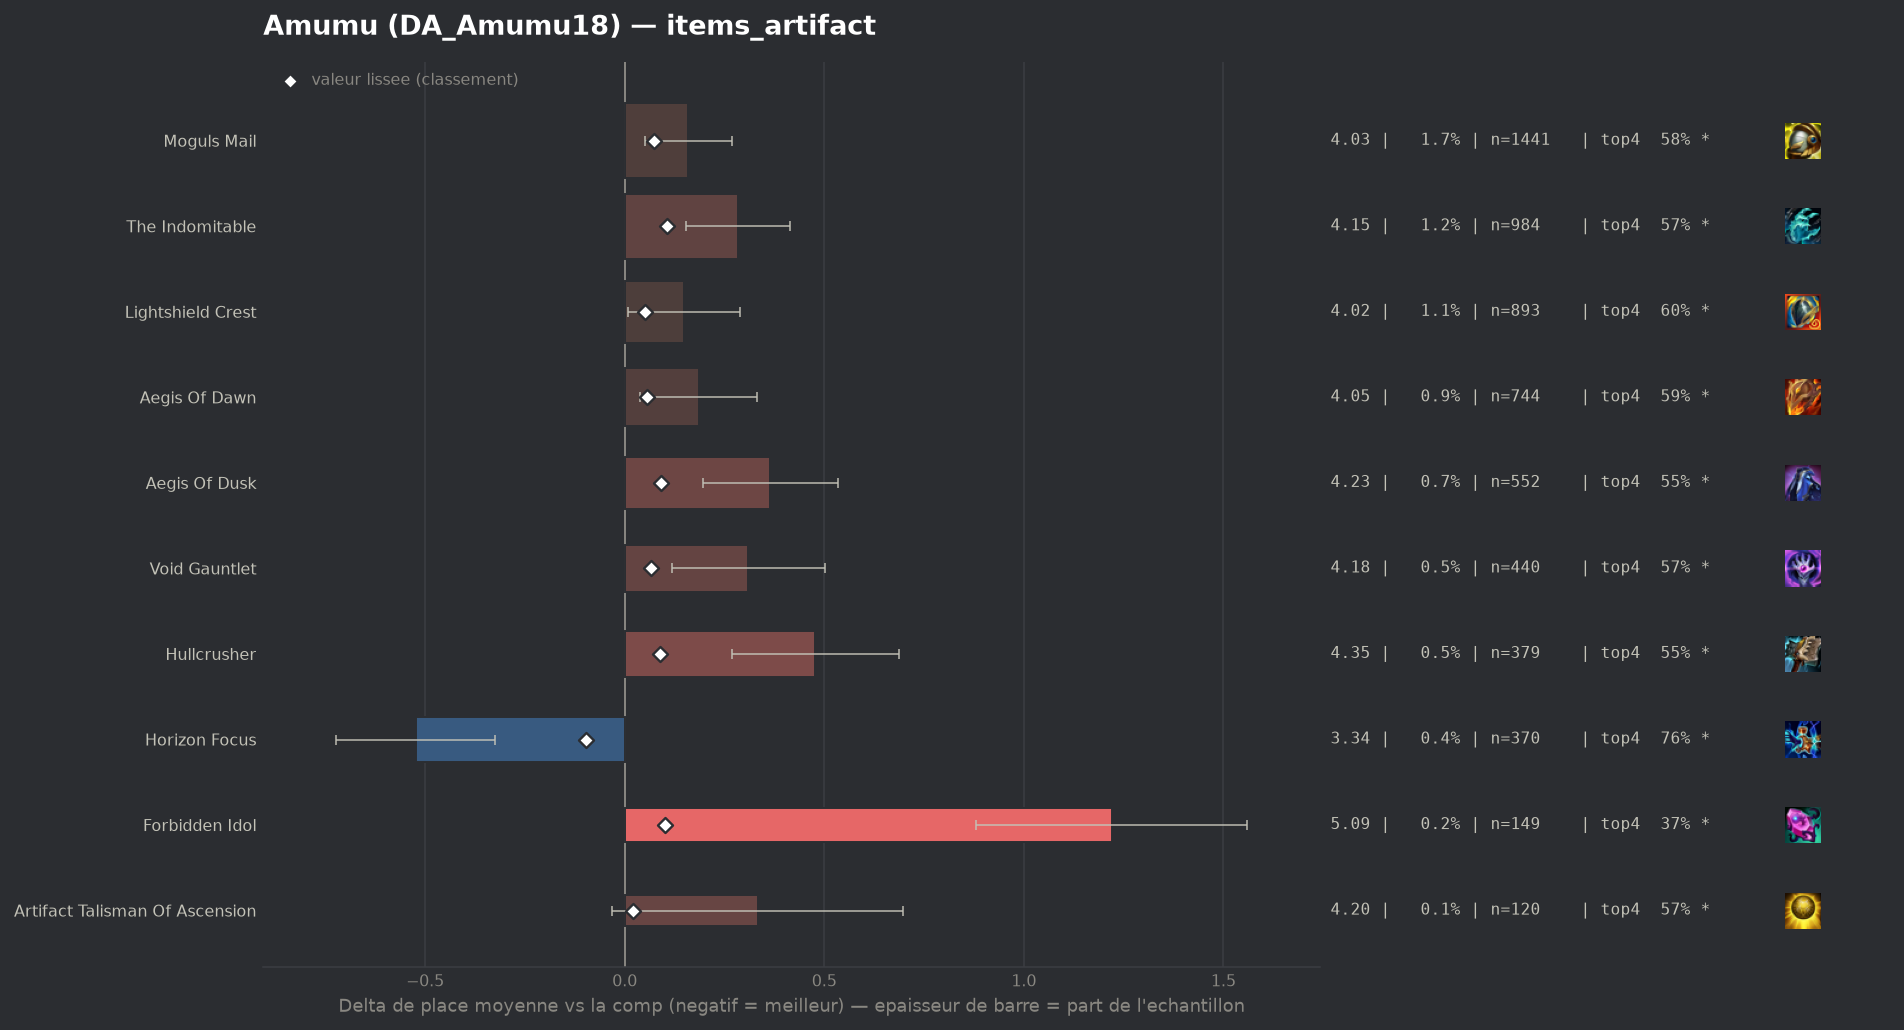

Data behind this chart, as committed beside it:
group, label, n, share, avg_place, shrunk_avg, score, d_avg, d_avg_pess, impact, d_top4, win, top2, top4, sd, z, p, significant
populaire, Horizon Focus, 370, 0.004468, 3.343, 3.772, -0.096, -0.524, -0.325, 0.0004, 0.1348, 0.1757, 0.4027, 0.7568, 1.946, -5.17, 0.0, True
, Infinity Force, 63, 0.0007608, 3.968, 3.871, 0.004, 0.101, 0.0, -0.0, -0.0505, 0.1111, 0.2857, 0.5714, 1.952, 0.41, 0.6813, False
, Silvermere Dawn, 75, 0.0009057, 4.333, 3.887, 0.02, 0.466, 0.036, -0.0, -0.062, 0.0533, 0.2, 0.56, 1.9, 2.12, 0.0337, True
populaire, Artifact Talisman Of Ascension, 120, 0.001449, 4.2, 3.89, 0.022, 0.333, 0.0, -0.0, -0.047, 0.0917, 0.2417, 0.575, 2.031, 1.79, 0.07296, True
, Seekers Armguard, 90, 0.001087, 4.389, 3.894, 0.027, 0.522, 0.072, -0.0, -0.0997, 0.1444, 0.2333, 0.5222, 2.174, 2.28, 0.02289, True
populaire, Lightshield Crest, 893, 0.01078, 4.016, 3.919, 0.052, 0.148, 0.009, -0.0006, -0.024, 0.1333, 0.299, 0.598, 2.112, 2.09, 0.03666, True
populaire, Aegis Of Dawn, 744, 0.008984, 4.052, 3.925, 0.057, 0.185, 0.039, -0.0005, -0.0306, 0.1223, 0.2661, 0.5914, 2.026, 2.48, 0.01309, True
populaire, Void Gauntlet, 440, 0.005313, 4.177, 3.932, 0.065, 0.31, 0.119, -0.0003, -0.0538, 0.0977, 0.2523, 0.5682, 2.044, 3.17, 0.00151, True
populaire, Moguls Mail, 1441, 0.0174, 4.026, 3.941, 0.074, 0.159, 0.05, -0.0013, -0.0369, 0.1471, 0.2838, 0.585, 2.101, 2.85, 0.00435, True
populaire, Hullcrusher, 379, 0.004577, 4.346, 3.956, 0.089, 0.478, 0.268, -0.0004, -0.0705, 0.0976, 0.2164, 0.5515, 2.081, 4.46, 1e-05, True
populaire, Aegis Of Dusk, 552, 0.006666, 4.232, 3.958, 0.091, 0.365, 0.195, -0.0006, -0.0694, 0.1159, 0.2264, 0.5525, 2.026, 4.21, 3e-05, True
populaire, Forbidden Idol, 149, 0.001799, 5.087, 3.968, 0.101, 1.22, 0.881, -0.0002, -0.2528, 0.0671, 0.1544, 0.3691, 2.108, 7.06, 0.0, True
populaire, The Indomitable, 984, 0.01188, 4.15, 3.973, 0.106, 0.283, 0.153, -0.0013, -0.0539, 0.1179, 0.2591, 0.5681, 2.066, 4.27, 2e-05, True
